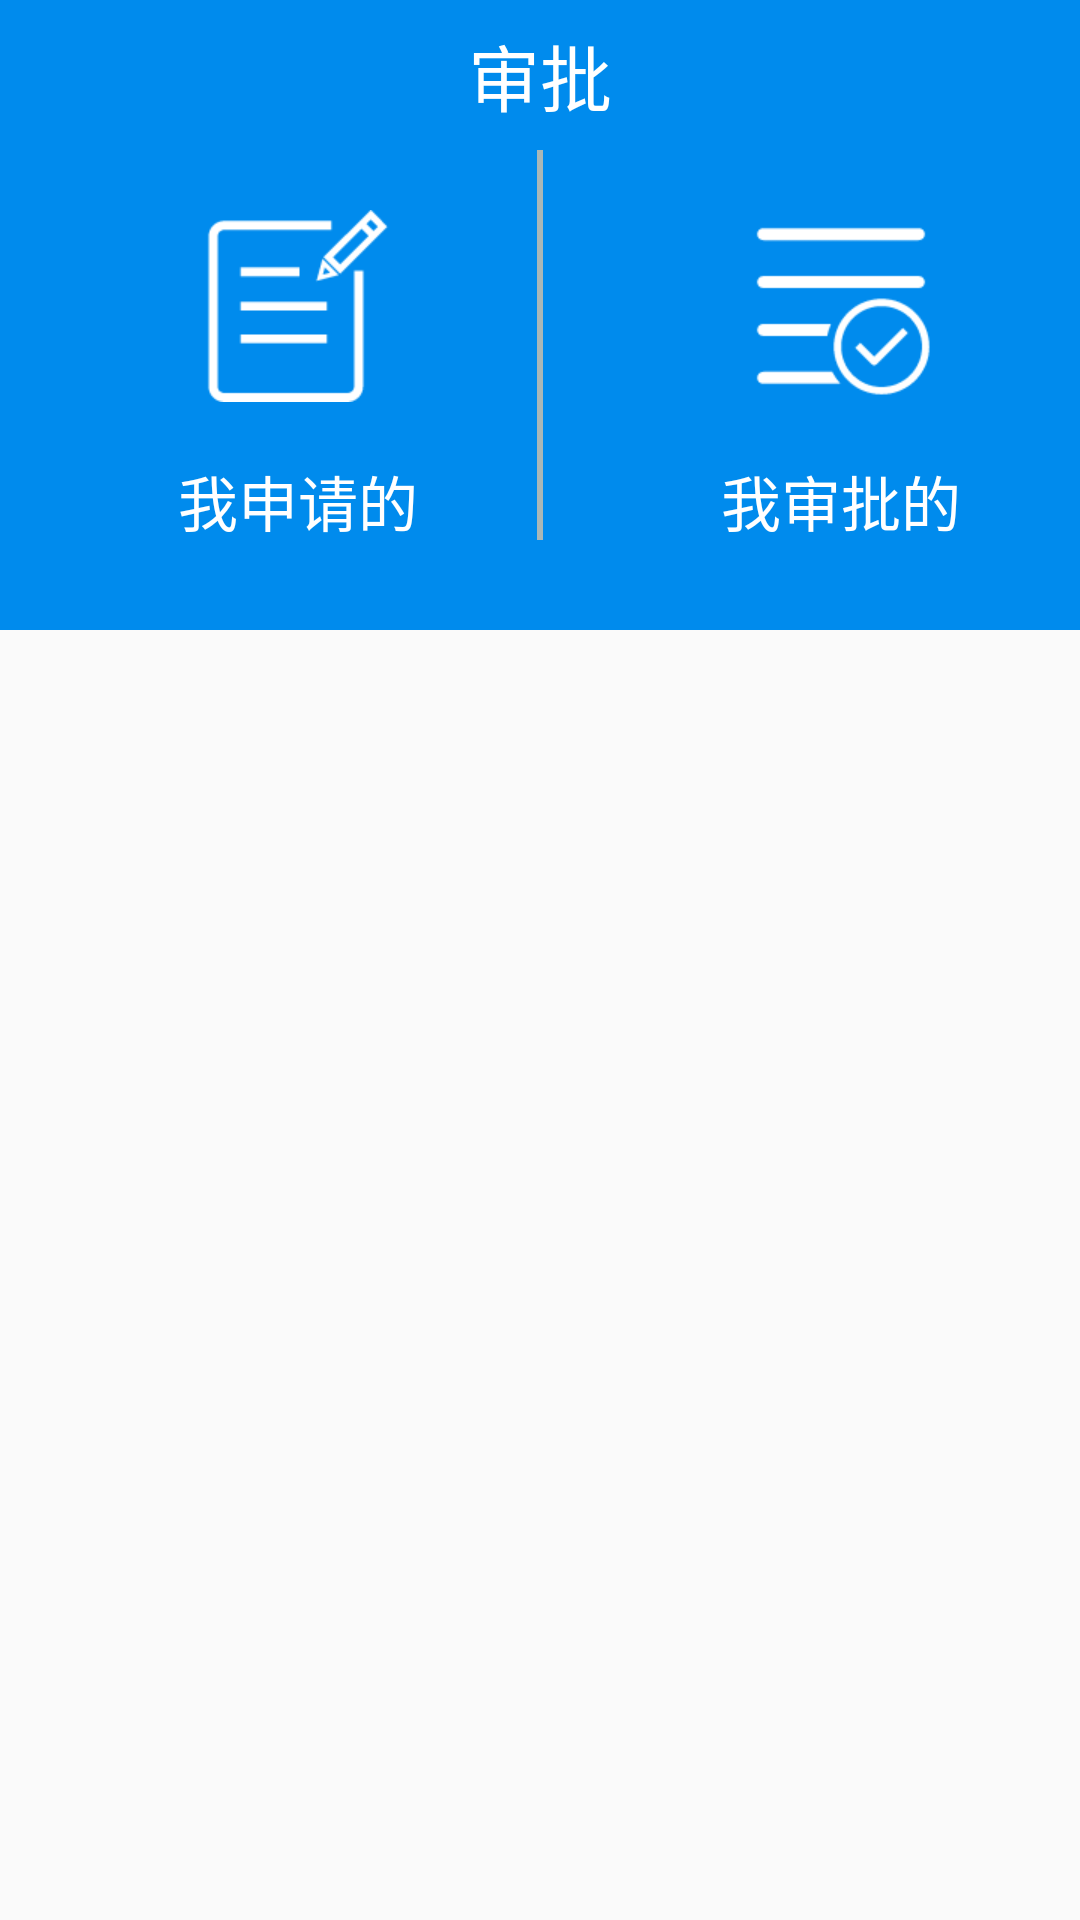

Write the Android layout XML for this screen, with the resource values it uses.
<!-- AndroidManifest.xml: application theme AppTheme -->
<!-- res/layout/apply_main.xml -->
<?xml version="1.0" encoding="utf-8"?>
<LinearLayout xmlns:android="http://schemas.android.com/apk/res/android"
    android:layout_width="match_parent"
    android:layout_height="match_parent"
    android:orientation="vertical">

    <include layout="@layout/work_title" />

    <RelativeLayout
        android:layout_width="match_parent"
        android:layout_height="160dp"
        android:background="@color/Indigo_nav_color">
        <RadioGroup
            android:orientation="horizontal"
            android:layout_width="match_parent"
            android:layout_height="160dp">
            <RadioButton
                android:id="@+id/apply_rb_myApply"
                android:drawableTop="@mipmap/apply_myapply"
                style="@style/apply_main_rbtn"
                android:text="我申请的"
                />
            <View
                android:background="@color/bottom_rbtn_text_normal"
                android:layout_width="2dp"
                android:layout_height="130dp"/>
            <RadioButton
                android:id="@+id/apply_rb_receive"
                android:drawableTop="@mipmap/apply_receive"
                style="@style/apply_main_rbtn"
                android:text="我审批的"
                 />
        </RadioGroup>
    </RelativeLayout>
    <GridView
        android:id="@+id/apply_grid"
        style="@style/grid"></GridView>
</LinearLayout>
<!-- res/layout/work_title.xml (included above) -->
<?xml version="1.0" encoding="utf-8"?>
<RelativeLayout xmlns:android="http://schemas.android.com/apk/res/android"
    android:background="@color/Indigo_nav_color"
    style="@style/work_title_main"
    >
    <ImageView
        android:id="@+id/apply_iv_back"
        style="@style/work_title_img"
         />
    <TextView
        android:layout_centerInParent="true"
        android:text="审批"
        style="@style/work_title_text"
         />
</RelativeLayout>
<!-- resources referenced by this layout -->
<resources>
  <color name="Indigo_nav_color">#008BED</color>
  <color name="bottom_rbtn_text_normal">#a9b7b7</color>
  <!-- mipmap apply_myapply: png bitmap (mipmap-xhdpi, 1854 bytes) -->
  <!-- mipmap apply_receive: png bitmap (mipmap-xhdpi, 2499 bytes) -->
  <style name="apply_main_rbtn">
          <item name="android:layout_marginTop">20dp</item>
          <item name="android:layout_weight">1</item>
          <item name="android:layout_height">130dp</item>
          <item name="android:layout_width">0dp</item>
          <item name="android:button">@null</item>
          <item name="android:textSize">20sp</item>
          <item name="android:layout_marginLeft">20dp</item>
          <item name="android:textColor">@color/work_grid_item_bg</item>
          <item name="android:gravity">center</item>
      </style>
  <style name="grid">
          <item name="android:layout_height">match_parent</item>
          <item name="android:layout_width">match_parent</item>
          <item name="android:numColumns">3</item>
          <item name="android:horizontalSpacing">@dimen/work_grid_space</item>
          <item name="android:verticalSpacing">@dimen/work_grid_space</item>
      </style>
  <style name="work_title_img">
          <item name="android:src">@mipmap/back</item>
          <item name="android:layout_width">wrap_content</item>
          <item name="android:layout_height">wrap_content</item>
      </style>
  <style name="work_title_main">
          <item name="android:layout_height">@dimen/work_title_height</item>
          <item name="android:layout_width">match_parent</item>
      </style>
  <style name="work_title_text">
          <item name="android:layout_height">wrap_content</item>
          <item name="android:layout_width">wrap_content</item>
          <item name="android:textSize">@dimen/work_title_textSize</item>
          <item name="android:layout_centerInParent">true</item>
          <item name="android:textColor">@color/work_grid_item_bg</item>
      </style>
  <style name="AppTheme" parent="Theme.AppCompat.Light.NoActionBar">
          
          <item name="colorPrimaryDark">@color/Indigo_colorPrimaryDark</item>
          
          <item name="colorPrimary">@color/Indigo_colorPrimary</item>
          
          <item name="drawerArrowStyle">@style/AppTheme.DrawerArrowToggle</item>
      </style>
  <color name="work_grid_item_bg">#fff</color>
  <dimen name="work_grid_space">1dp</dimen>
  <dimen name="work_title_height">50dp</dimen>
  <dimen name="work_title_textSize">24sp</dimen>
  <color name="Indigo_colorPrimaryDark">#303f9f</color>
  <color name="Indigo_colorPrimary">#3f51b5</color>
  <style name="AppTheme.DrawerArrowToggle" parent="Base.Widget.AppCompat.DrawerArrowToggle">
          <item name="color">@android:color/white</item>
      </style>
</resources>
